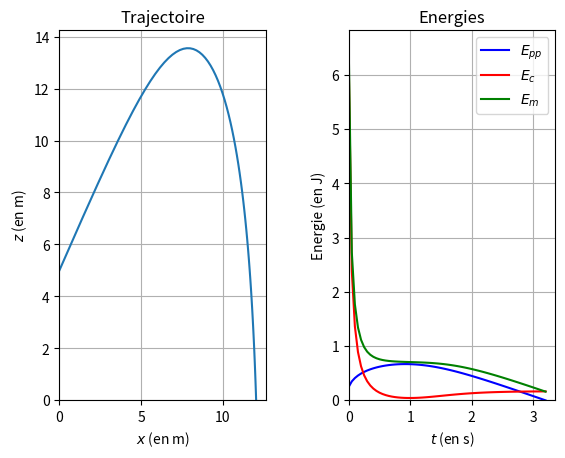

Write the Python code that produced this figure.
#!/usr/bin/env python3
# -*- coding: utf-8 -*-
# =============================================================================
# Chapitre 12 Exercice 39  Vers le supérieur                        Correction
# Mouvement d'un volant de badminton 
# =============================================================================
import matplotlib.pyplot as plt
from math import pi, cos, sin, sqrt

g = 9.8    # Intensité de la pesanteur en N/kg
m = 5e-3   # Masse du volant en kg
v0 = 50    # valeur de la vitesse initiale en m/s
alpha = 55 # angle de tir    
z0 = 5   # altitude initiale en m

# Initialisation
t=0
z=z0
x=0
vx=v0*cos(alpha/180*pi)
vz=v0*sin(alpha/180*pi)
ec=0.5*m*v0**2
epp=m*g*z0
em=ec+epp
# Création des différentes listes vides
T,X,Z=[t],[x],[z]
Vx,Vz=[vx],[vz]
Ec,Epp,Em=[ec],[epp],[em]

dt = 50e-3  # choix du pas d'itération en s
while z>0:
    dx=vx*dt
    dz=vz*dt
    dvx=-0.15*sqrt(vx**2+vz**2)*vx*dt
    dvz=-9.8*dt-0.15*sqrt(vx**2+vz**2)*vz*dt
    t=t+dt
    x=x+dx
    z=z+dz
    vx=vx+dvx
    vz=vz+dvz
    ec=0.5*m*(vx**2+vz**2)
    epp=m*g*z
    em=ec+epp
    T.append(t)
    Vx.append(vx), Vz.append(vz)
    X.append(x), Z.append(z)
    Ec.append(ec), Epp.append(epp), Em.append(em)

fig,(traj,Energie)=plt.subplots(1,2)
fig.subplots_adjust(wspace=0.4)

traj.plot(X,Z)
traj.set(title='Trajectoire',xlabel='$x$ (en m)',ylabel='$z$ (en m)')         
xMin,xMax=traj.get_xlim()
traj.set_xlim(0,xMax)
yMin,yMax=traj.get_ylim()
traj.set_ylim(0,yMax)
traj.grid() 


Energie.plot(T,Epp,'b',label="$E_{pp}$")
Energie.plot(T,Ec,'r',label="$E_{c}$")
Energie.plot(T,Em,'g',label="$E_{m}$")
Energie.set(title='Energies',xlabel='$t$ (en s)',ylabel='Energie (en J)')         
xMin,xMax=Energie.get_xlim()
Energie.set_xlim(0,xMax)
yMin,yMax=Energie.get_ylim()
Energie.set_ylim(0,yMax)
Energie.grid()
Energie.legend()

plt.show() 
